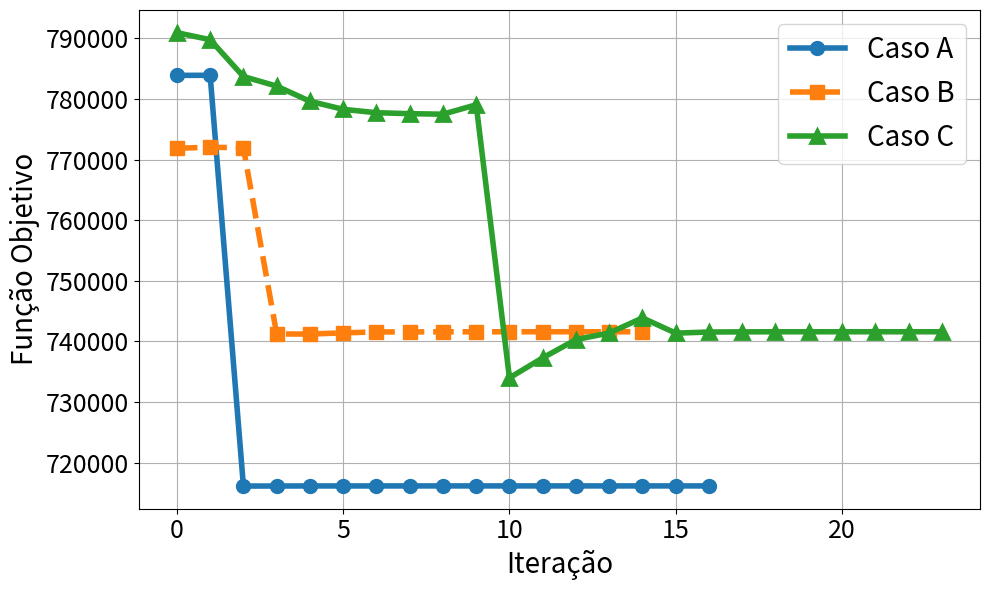

This chart was generated by the following Python code:
import pandas as pd
import matplotlib as plt

dados = {
    "Parâmetro": [
        "Iterações totais",
        "Objetivo final (não escalado)",
        "Avaliações da função objetivo",
        "Avaliações do gradiente",
        "Avaliações da Hessiana",
        "Avaliações das restrições",
        "Avaliações do Jacobiano",
        "Número de variáveis",
        "Desigualdades",
        "Igualdades",
        "Tempo total (ms)",
        "Precisão (NLP error)",
        "Tempo nlp_f médio (μs)",
        "Tempo nlp_g médio (μs)",
        "Tempo grad_f médio (μs)",
        "Tempo hess_l médio (μs)",
        "Tempo jac_g médio (μs)",
        "Tempo médio por iteração"
    ],
    "Caso A": [
        16,
        round(7.1615467e+05, 2),
        23,
        17,
        16,
        23,
        17,
        31,
        12,
        22,
        round(12.24, 2),
        "{:.2e}".format(7.51e-08),
        round(1.65, 2),
        round(20.65, 2),
        round(2.89, 2),
        round(69.87, 2),
        round(53.50, 2),
        round(12.24/16,2)
    ],
    "Caso B": [
        14,
        round(7.4158553e+05, 2),
        16,
        15,
        14,
        16,
        15,
        24,
        12,
        14,
        round(32.96, 2),
        "{:.2e}".format(2.75e-07),
        round(2.81, 2),
        round(14.19, 2),
        round(6.44, 2),
        round(105.07, 2),
        round(61.12, 2),
        round(32.96/14, 2)
    ],
    "Caso C": [
        23,
        round(7.4158553e+05, 2),
        81,
        24,
        23,
        81,
        24,
        10,
        12,
        0,
        round(17.15, 2),
        "{:.2e}".format(2.29e-05),
        round(4.02, 2),
        round(5.38, 2),
        round(11.24, 2),
        round(74.17, 2),
        round(31.40, 2),
        round(17.15/23, 2)
    ]
}

df = pd.DataFrame(dados)

# Melhor visualização com alinhamento
print("\n📋 Comparação de Desempenho e Tempos:\n")
print(df.to_string(index=False))


import matplotlib.pyplot as plt

# Dados atualizados e convertidos para valores positivos
caso_a = [
    783879.78, 783891.59, 716132.73, 716140.26, 716150.23, 716150.78, 716150.84,
    716154.10, 716154.61, 716154.61, 716154.64, 716154.67, 716154.67, 716154.67,
    716154.67, 716154.67, 716154.67
]


caso_b = [
    771854.98, 772021.38, 771939.86, 741220.18, 741205.13, 741403.47,
    741557.40, 741562.04, 741580.21, 741580.15, 741585.37, 741585.50,
    741585.53, 741585.53, 741585.53]



caso_c = [
    790923.01, 789762.06, 783689.62, 782106.26, 779607.49, 778277.26,
    777719.28, 777560.95, 777472.01, 779024.36, 733979.03, 737274.16,
    740293.66, 741378.88, 743869.67, 741357.43, 741542.19, 741569.43,
    741582.22, 741585.38, 741585.38, 741585.43, 741585.53, 741585.53
]

# Plotando a convergência
plt.figure(figsize=(10, 6))
plt.plot(caso_a, 'o-', label='Caso A', linewidth=4, markersize=10)
plt.plot(caso_b, 's--', label='Caso B', linewidth=4, markersize=10)
plt.plot(caso_c, marker='^', linestyle='-', label='Caso C', linewidth=4, markersize=10, markeredgewidth=2)

# Aumentando o tamanho dos rótulos e da legenda
plt.xlabel('Iteração', fontsize=20)
plt.ylabel('Função Objetivo', fontsize=20)
plt.xticks(fontsize=18)
plt.yticks(fontsize=18)
plt.legend(fontsize=20)
plt.grid(True)
plt.tight_layout()
plt.show()




